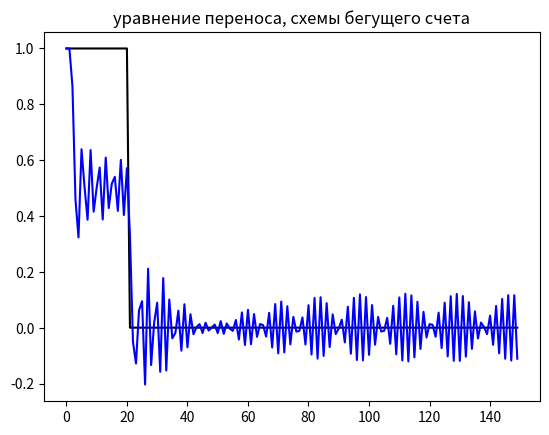

Python code for this plot:
import numpy as np
import matplotlib.pyplot as plt

#входные данные
N = 150
h = 1.0
T = 10
t = 0.001
t0 = 0
a = 0.1

y = (a*t)/h

if y > 1:
    raise ValueError('y > 1')

def func_Heviside(x):
    return 1 if x >= 0 else 0

def f(x):
    return func_Heviside(20 - x)

def left():
    cur = [0] * N
    next_ = [0] * N

    t0 = 0

    for i in range(N):
        cur[i] = f(i)

    while (t0 < T):
        for i in range(1, N):
            next_[i] = cur[i] - y * (cur[i] - cur[i-1])

        for i in range(1,N):
            cur[i] = next_[i]

        t0 += t

    return cur

def center():
    cur = [0] * N
    next_ = [0] * N

    t0 = 0

    for i in range(N-1):
        cur[i] = f(i)

    while (t0 < T):
        for i in range(1, N-1):
            next_[i] = cur[i] - y * (cur[i+1] - cur[i-1]) / 2

        for i in range(1,N):
            cur[i] = next_[i]

        t0 += t

    return cur
    

def cabore():
    cur = [0] * N
    next_ = [0] * N
    prev = [0] * N

    t0 = 0

    next_[0] = prev[0] = 1

    for i in range(N):
        cur[i] = f(i)

    while (t0 < T):
        for i in range(1, N):
            next_[i] = cur[i] - cur[i-1] + prev[i-1] - 2 * y * (cur[i] - cur[i-1])

        for i in range(N):
            prev[i] = cur[i]
            cur[i] = next_[i]

        t0 += t

    return cur


x = [i for i in range(N)]
 
hx = [0] * N
for i in range(N):
    hx[i] = f(i)

plt.plot(x, hx, '#000000', label='h(20-x')

#plt.plot(x, left(), '-r')

#plt.plot(x, center(), '-g')

plt.plot(x, cabore(), '-b')

plt.title('уравнение переноса, схемы бегущего счета');

plt.show()
